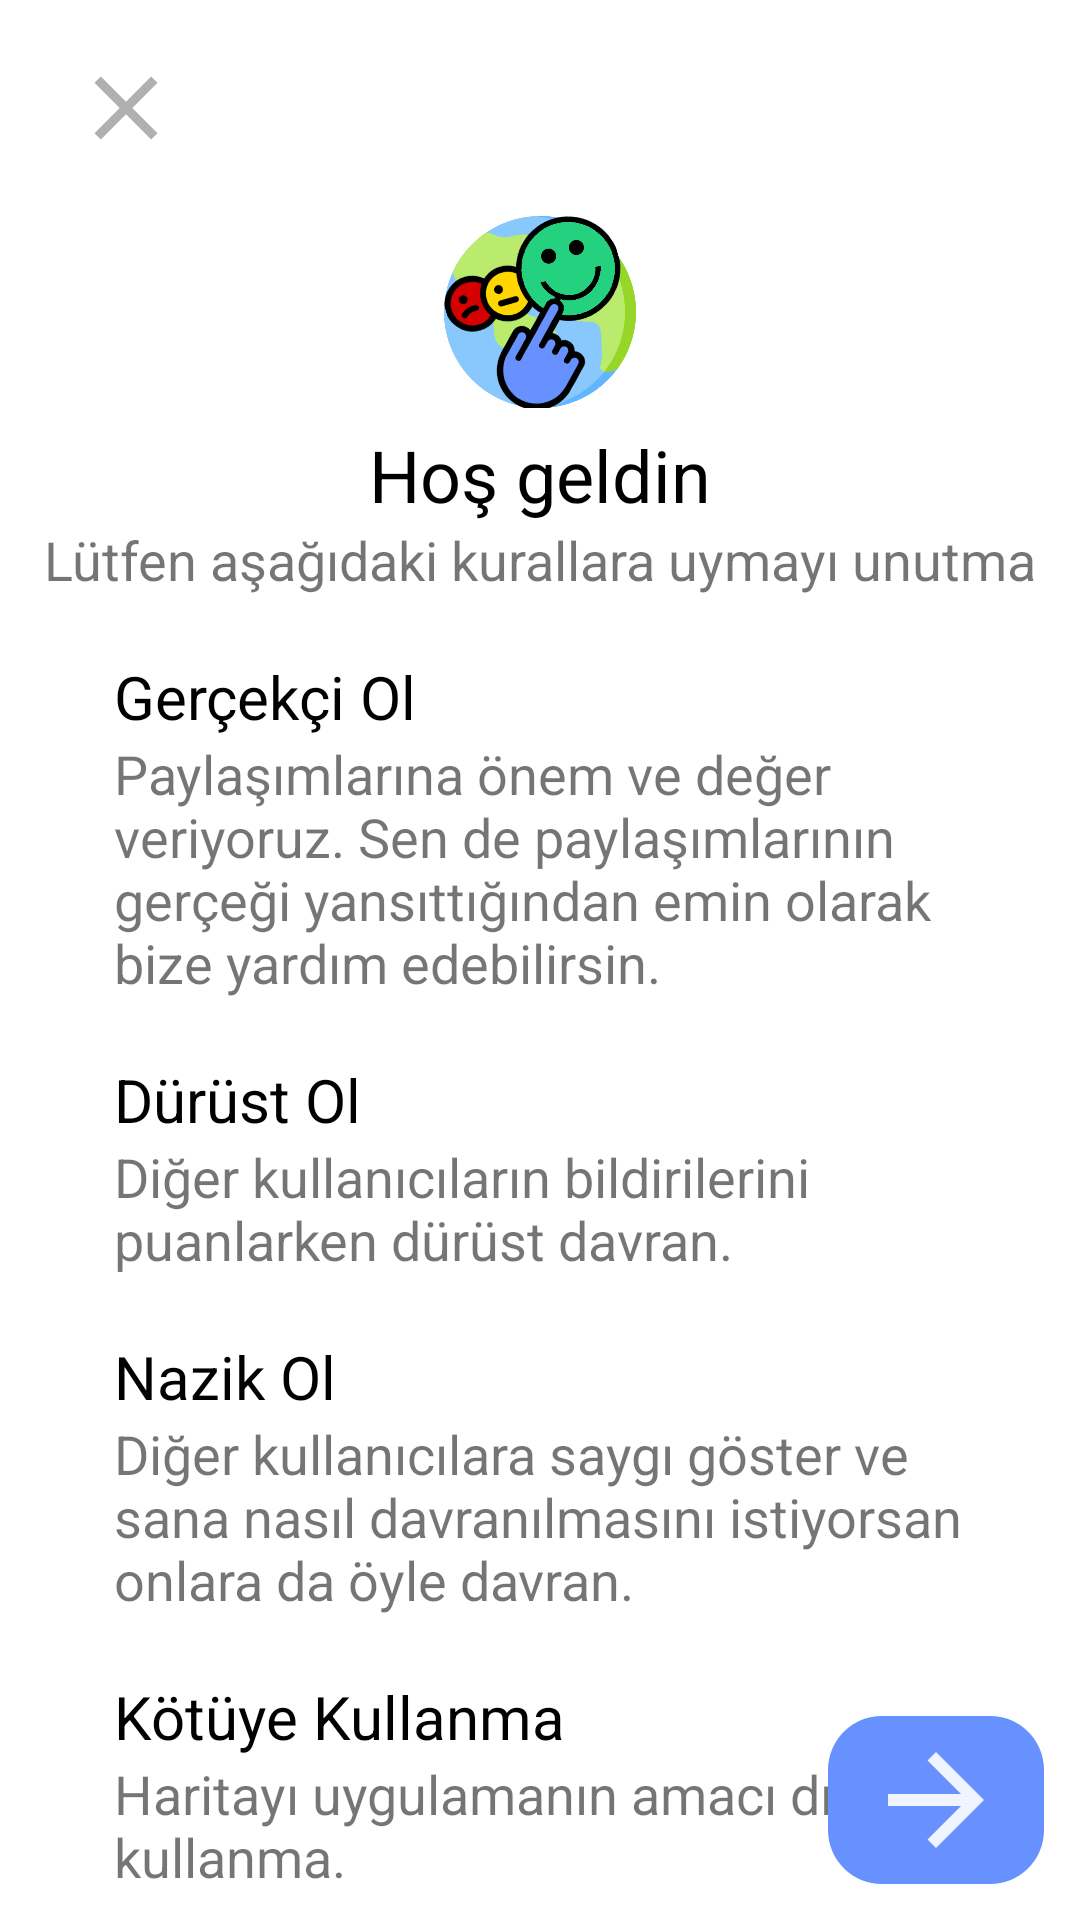

Layout XML and referenced resources for this Android screen:
<!-- AndroidManifest.xml: application theme Theme.rearth -->
<!-- res/layout/fragment_kullanici_bilgilendirme.xml -->
<?xml version="1.0" encoding="utf-8"?>
<RelativeLayout xmlns:android="http://schemas.android.com/apk/res/android"
    xmlns:tools="http://schemas.android.com/tools"
    android:layout_width="match_parent"
    android:layout_height="match_parent"
    tools:context=".Fragments.GetUserData.KullaniciBilgilendirmeFragment">

    <ImageView
        android:id="@+id/btnClose"
        android:layout_width="72dp"
        android:layout_height="72dp"
        android:src="@drawable/ic_baseline_close_24"
        android:padding="12dp"
        android:paddingStart="24dp"/>


    <ImageView
        android:id="@+id/logo"
        android:layout_width="64dp"
        android:layout_height="64dp"
        android:src="@drawable/logo"
        android:layout_centerHorizontal="true"
        android:layout_below="@id/btnClose"/>

    <TextView
        android:id="@+id/txtBaslik"
        android:layout_width="wrap_content"
        android:layout_height="wrap_content"
        android:text="Hoş geldin"
        android:textSize="24dp"
        android:textColor="@color/black"
        android:layout_below="@id/logo"
        android:layout_centerHorizontal="true"
        android:layout_marginTop="6dp"/>

    <TextView
        android:id="@+id/txttt"
        android:layout_width="wrap_content"
        android:layout_height="wrap_content"
        android:layout_below="@id/txtBaslik"
        android:layout_centerHorizontal="true"
        android:text="Lütfen aşağıdaki kurallara uymayı unutma"
        android:textSize="18dp" />

    <LinearLayout
        android:id="@+id/linear1"
        android:layout_width="wrap_content"
        android:layout_height="wrap_content"
        android:orientation="vertical"
        android:layout_below="@id/txttt"
        android:layout_marginHorizontal="38dp"
        android:layout_marginTop="20dp">
        <TextView
            android:id="@+id/txt1"
            android:layout_width="wrap_content"
            android:layout_height="wrap_content"
            android:text="Gerçekçi Ol"
            android:textSize="20dp"
            android:textColor="@color/black"
            />

        <TextView
            android:id="@+id/txt2"
            android:layout_width="wrap_content"
            android:layout_height="wrap_content"
            android:layout_below="@id/txt1"
            android:textSize="18dp"
            android:text="Paylaşımlarına önem ve değer veriyoruz. Sen de paylaşımlarının gerçeği yansıttığından emin olarak bize yardım edebilirsin."/>


    </LinearLayout>
    <LinearLayout
        android:id="@+id/linear2"
        android:layout_width="wrap_content"
        android:layout_height="wrap_content"
        android:orientation="vertical"
        android:layout_marginHorizontal="38dp"
        android:layout_below="@id/linear1"
        android:layout_marginTop="20dp">
        <TextView
            android:id="@+id/txt3"
            android:layout_width="wrap_content"
            android:layout_height="wrap_content"
            android:text="Dürüst Ol"
            android:textSize="20dp"
            android:textColor="@color/black"
            />

        <TextView
            android:id="@+id/txt4"
            android:layout_width="wrap_content"
            android:layout_height="wrap_content"
            android:layout_below="@id/txt1"
            android:textSize="18dp"
            android:text="Diğer kullanıcıların bildirilerini puanlarken dürüst davran."/>


    </LinearLayout>
    <LinearLayout
        android:id="@+id/linear3"
        android:layout_width="wrap_content"
        android:layout_height="wrap_content"
        android:orientation="vertical"
        android:layout_marginHorizontal="38dp"
        android:layout_below="@id/linear2"
        android:layout_marginTop="20dp">
        <TextView
            android:id="@+id/txt5"
            android:layout_width="wrap_content"
            android:layout_height="wrap_content"
            android:text="Nazik Ol"
            android:textSize="20dp"
            android:textColor="@color/black"
            />

        <TextView
            android:id="@+id/txt6"
            android:layout_width="wrap_content"
            android:layout_height="wrap_content"
            android:layout_below="@id/txt1"
            android:textSize="18dp"
            android:text="Diğer kullanıcılara saygı göster ve sana nasıl davranılmasını istiyorsan onlara da öyle davran."/>


    </LinearLayout>

    <LinearLayout
        android:id="@+id/linear4"
        android:layout_width="wrap_content"
        android:layout_height="wrap_content"
        android:orientation="vertical"
        android:layout_marginHorizontal="38dp"
        android:layout_below="@id/linear3"
        android:layout_marginTop="20dp">
        <TextView
            android:id="@+id/txt7"
            android:layout_width="wrap_content"
            android:layout_height="wrap_content"
            android:text="Kötüye Kullanma"
            android:textSize="20dp"
            android:textColor="@color/black"
            />

        <TextView
            android:id="@+id/txt8"
            android:layout_width="wrap_content"
            android:layout_height="wrap_content"
            android:layout_below="@id/txt1"
            android:textSize="18dp"
            android:text="Haritayı uygulamanın amacı dışında kullanma."/>


    </LinearLayout>
    <ImageButton
        android:id="@+id/btnNext"
        android:layout_width="wrap_content"
        android:layout_height="wrap_content"
        android:src="@drawable/ic_baseline_arrow_forward_24"
        android:layout_alignParentBottom="true"
        android:layout_alignParentEnd="true"
        android:foreground="?android:attr/selectableItemBackground"
        android:layout_marginBottom="12dp"
        android:layout_marginEnd="12dp"
        android:background="@drawable/button_background_1"/>

</RelativeLayout>
<!-- resources referenced by this layout -->
<resources>
  <color name="black">#FF000000</color>
  <!-- drawable button_background_1 (drawable) -->
  <?xml version="1.0" encoding="utf-8"?>
  <shape xmlns:android="http://schemas.android.com/apk/res/android"
      android:shape="rectangle">
  
      <solid android:color="@color/main_blue"/>
  
      <corners android:radius="18dp"/>
      <padding android:bottom="4dp" android:top="4dp" android:right="12dp" android:left="12dp"/>
  </shape>
  <!-- drawable ic_baseline_arrow_forward_24 (drawable) -->
  <vector android:alpha="0.9" android:autoMirrored="true"
      android:height="48dp" android:tint="#FFFFFF"
      android:viewportHeight="24" android:viewportWidth="24"
      android:width="48dp" xmlns:android="http://schemas.android.com/apk/res/android">
      <path android:fillColor="@android:color/white" android:pathData="M12,4l-1.41,1.41L16.17,11H4v2h12.17l-5.58,5.59L12,20l8,-8z"/>
  </vector>
  <!-- drawable ic_baseline_close_24 (drawable) -->
  <vector android:alpha="0.9" android:height="64dp" android:tint="#A7A7A7"
      android:viewportHeight="24" android:viewportWidth="24"
      android:width="64dp" xmlns:android="http://schemas.android.com/apk/res/android">
      <path android:fillColor="@android:color/white" android:pathData="M19,6.41L17.59,5 12,10.59 6.41,5 5,6.41 10.59,12 5,17.59 6.41,19 12,13.41 17.59,19 19,17.59 13.41,12z"/>
  </vector>
  <!-- drawable logo: png bitmap (drawable, 85232 bytes) -->
  <style name="Theme.rearth" parent="Theme.MaterialComponents.Light.NoActionBar">
          
          <item name="colorPrimary">@color/black</item>
          <item name="colorPrimaryVariant">@color/main_blue</item>
          <item name="colorOnPrimary">@color/white</item>
          
          <item name="colorSecondary">@color/light_black</item>
          <item name="colorSecondaryVariant">@color/teal_700</item>
          <item name="colorOnSecondary">@color/black</item>
          
          <item name="android:statusBarColor" tools:targetApi="l">?attr/colorPrimaryVariant</item>
          
      </style>
  <color name="main_blue">#6791FF</color>
  <color name="white">#FFFFFFFF</color>
  <color name="light_black">#4D4D4D</color>
  <color name="teal_700">#FF018786</color>
</resources>
